Labelled photos from "main", an image-classification folder in CodeFreak2186/deeptech2026-Quadbits. The possible labels are: bridge defect, clean - no defect, etch defect, open circuit defect, particle contamination, scratch defect, thermal defect.

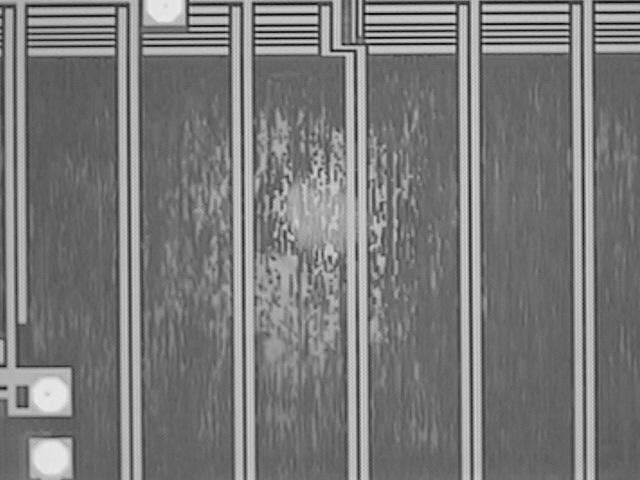
Label: etch defect

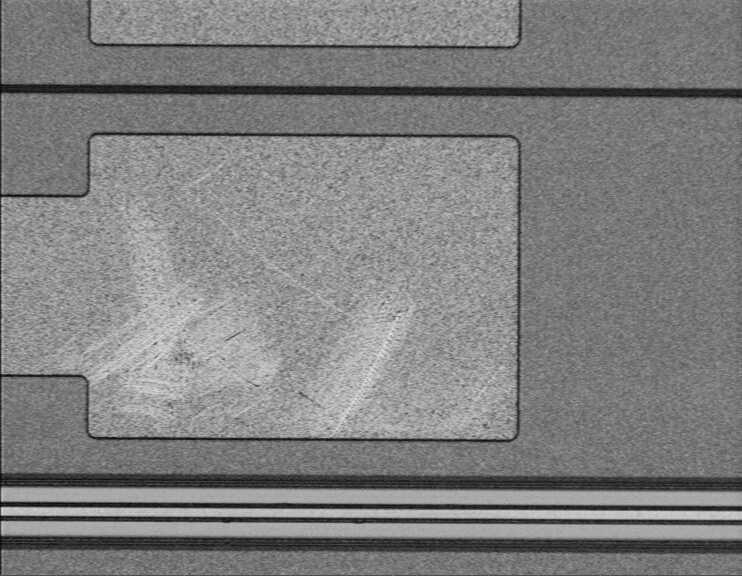
Label: scratch defect

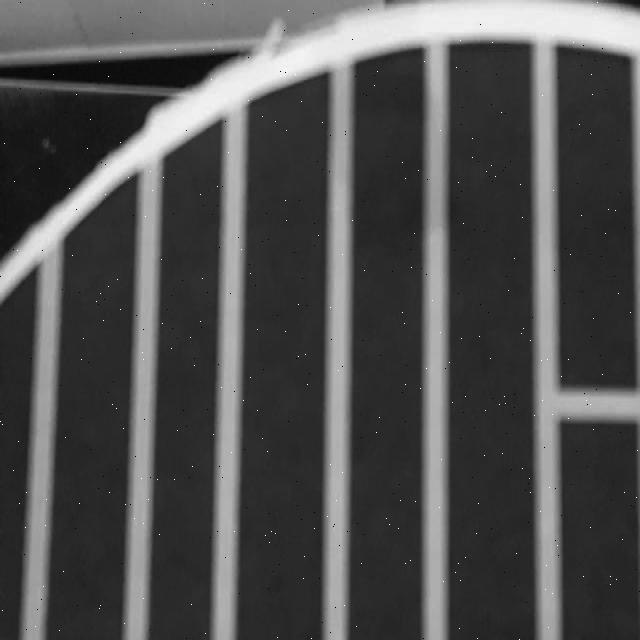
Label: bridge defect

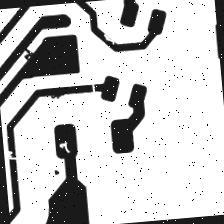
Label: open circuit defect

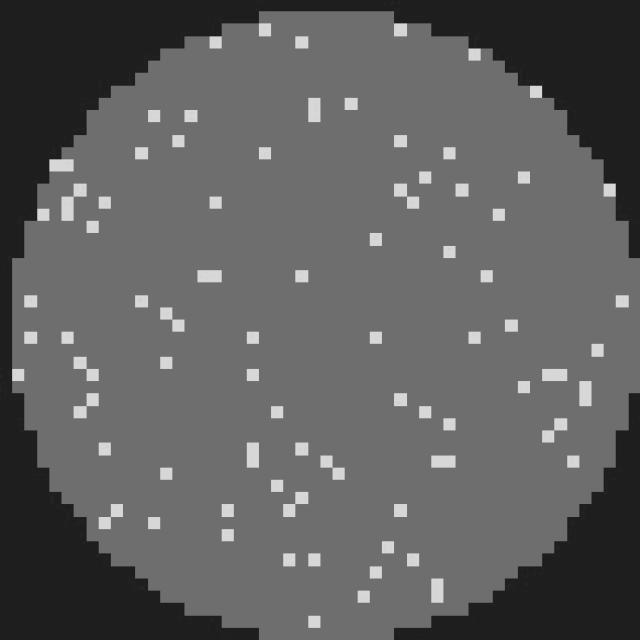
Label: clean - no defect

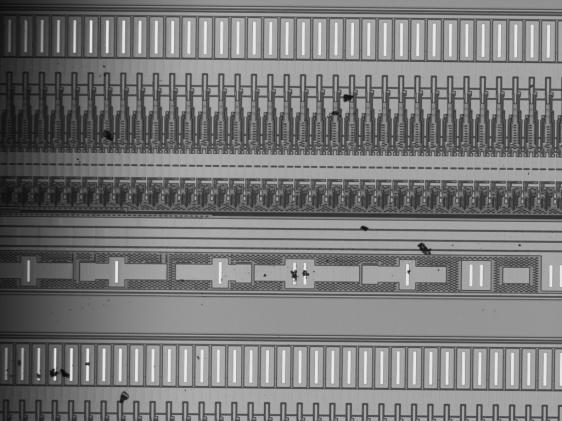
Label: particle contamination
